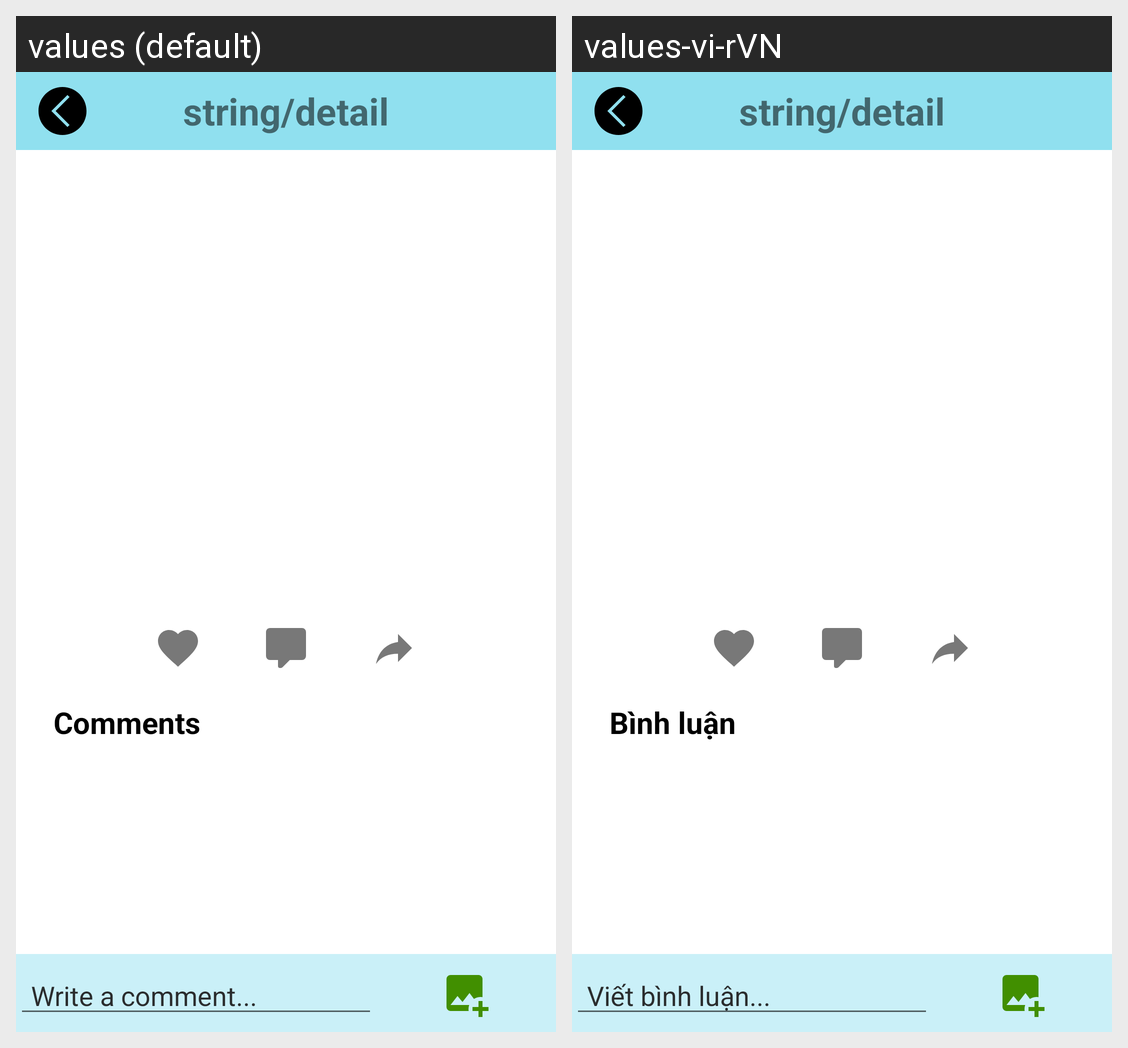

This grid shows one Android layout under two languages. Give, for every string resource on the screen, its name, the default text and each shown locale's text.
Android screen res/layout/dialog_post_detail.xml rendered under 2 locales, left to right: values (default), values-vi-rVN. Device: Nexus 5 (rendered at 1080×1920; each locale shown at half size, 540×960, under a caption strip naming it); theme Theme.DoAnTest.
Strings drawn on this screen, with the default value and each locale's value (text and hints the layout hard-codes, and strings that could not be matched under every locale, appear in the picture but are not listed):

comments
  values:  Comments 
  values-vi-rVN:  Bình luận 

write_a_comment
  values: Write a comment...
  values-vi-rVN: Viết bình luận...
